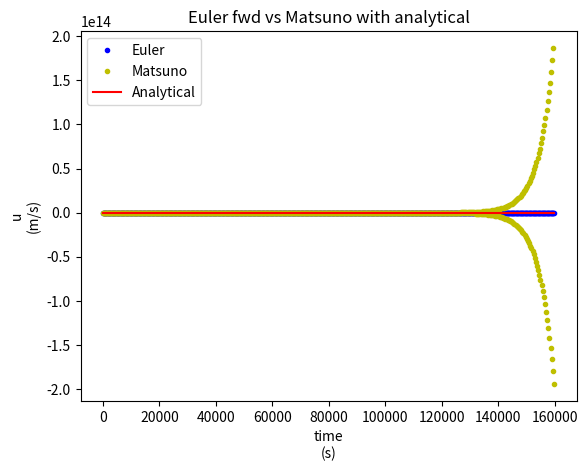
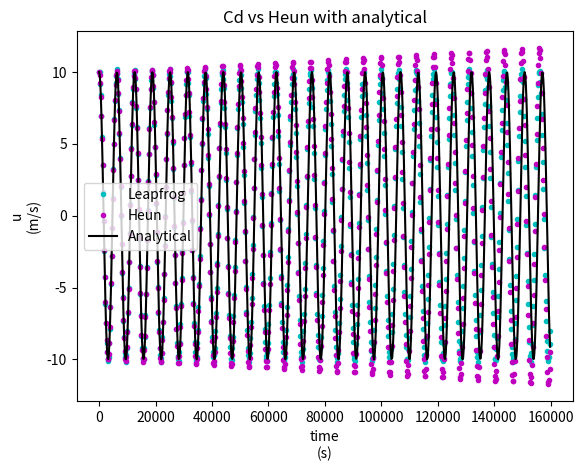
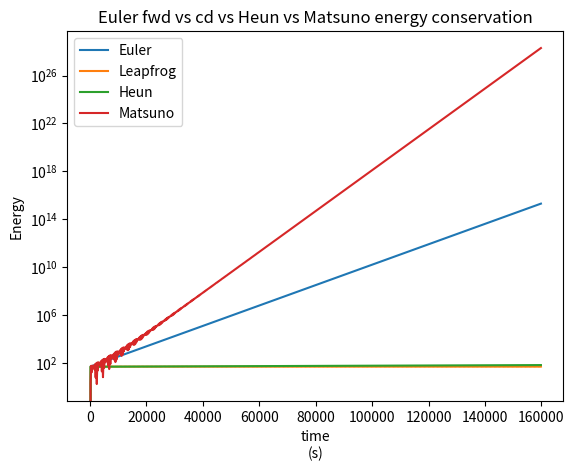
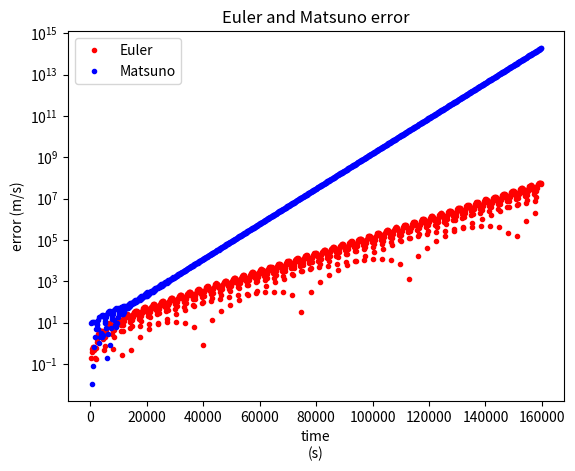
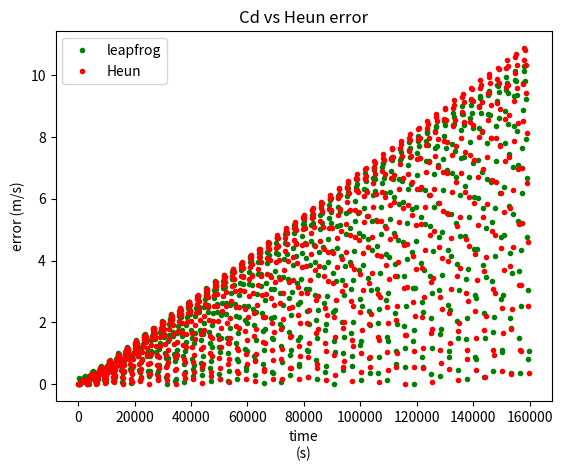

Here is the Python script that generated these plots, in order:
#inertial oscillations exercise #1 ESM
#euler example script

import numpy as np
import matplotlib.pyplot as plt

#sim vars & consts
numTimeSteps = 800
dt = 200.0 #s?
fCor = 0.001 #Hz
initCond  = 10.0

#data struct setup
##time step array and analytical solution array
timeArr = np.zeros(numTimeSteps)
uAnaArr = np.zeros(numTimeSteps)

##arrays for euler fwd method
uEulerArr = np.zeros(numTimeSteps)
vEulerArr = np.zeros(numTimeSteps)
eulerErrArr = np.zeros(numTimeSteps)
eulerEngArr = np.zeros(numTimeSteps)

##arrays for the leapfrog method
uLeapFrogArr = np.zeros(numTimeSteps)
vLeapFrogArr = np.zeros(numTimeSteps)
leapFrogErrArr = np.zeros(numTimeSteps)
leapFrogEngArr = np.zeros(numTimeSteps)

##arrays for the Heun method
uHeunArr = np.zeros(numTimeSteps)
vHeunArr = np.zeros(numTimeSteps)
heunErrArr = np.zeros(numTimeSteps)
heunEngArr = np.zeros(numTimeSteps)


##arrays for the Matsuno method
uMatsunoArr = np.zeros(numTimeSteps)
vMatsunoArr = np.zeros(numTimeSteps)
matsunoErrArr = np.zeros(numTimeSteps)
matsunoEngArr = np.zeros(numTimeSteps)


#initial conditions
##sim init cond are all the same
uEulerArr[0] = initCond
uLeapFrogArr[0] = initCond
uHeunArr[0] = initCond
uMatsunoArr[0] = initCond

#matching analytical answer comparison
uAnaArr[0] = initCond


#mathing
##loop over time
for nt in range(1,numTimeSteps):
	#euler forward scheme
	timeArr[nt] = timeArr[nt - 1] + dt
	uEulerArr[nt] = uEulerArr[nt-1] + (fCor * vEulerArr[nt-1] * dt)
	vEulerArr[nt] = vEulerArr[nt-1] - (fCor * uEulerArr[nt-1] * dt)

	#leapfrog scheme
	##give it the second point from Euler
	if nt == 1:
		uLeapFrogArr[1] = uEulerArr[nt]
		vLeapFrogArr[1] = vEulerArr[nt]

	##proceed with the rest of the lf scheme
	else:
		uLeapFrogArr[nt] = fCor*vLeapFrogArr[nt-1]*2*dt + uLeapFrogArr[nt-2] 
		vLeapFrogArr[nt] = -fCor*uLeapFrogArr[nt-1]*2*dt + vLeapFrogArr[nt-2]
	
	#heun scheme
	uHeunPred = uHeunArr[nt-1] + (fCor * vHeunArr[nt-1] * dt)
	vHeunPred = vHeunArr[nt-1] - (fCor * uHeunArr[nt-1] * dt)
	uHeunArr[nt] = uHeunArr[nt-1] + (fCor * (vHeunPred + vHeunArr[nt-1]) * 0.5 * dt)
	vHeunArr[nt] = vHeunArr[nt-1] - (fCor * (uHeunPred + uHeunArr[nt-1]) * 0.5 * dt)

	#matsuno
	if nt == 1:
	    vMatsunoArr[1] = vEulerArr[nt]
	    print("Matsuno IC #2 trig")
	else:
	    uMatsunoArr[nt] = uMatsunoArr[nt-2] + 2 * (fCor * vMatsunoArr[nt-1] * dt)
	    vMatsunoArr[nt] = vMatsunoArr[nt-1] - (fCor * (uMatsunoArr[nt-2] + uMatsunoArr[nt]) * dt)
# !!! Add correction

	#calculating energies
	eulerEngArr[nt] = 0.5*(uEulerArr[nt]**2 + vEulerArr[nt]**2)
	leapFrogEngArr[nt] = 0.5*(uLeapFrogArr[nt]**2 + vLeapFrogArr[nt]**2)
	heunEngArr[nt] = 0.5*(uHeunArr[nt]**2 + vHeunArr[nt]**2)
	matsunoEngArr[nt] = 0.5*(uMatsunoArr[nt]**2 + vMatsunoArr[nt]**2)

	#getting the analytical answer for this step
	uAnaArr[nt] = uAnaArr[0] * np.cos(fCor * timeArr[nt])

	#comparing the schemes to see the error
	eulerErrArr[nt] = np.abs(uEulerArr[nt] - uAnaArr[nt])
	leapFrogErrArr[nt] = np.abs(uLeapFrogArr[nt] - uAnaArr[nt])
	heunErrArr[nt] = np.abs(uHeunArr[nt] - uAnaArr[nt])
	matsunoErrArr[nt] = np.abs(uMatsunoArr[nt] - uAnaArr[nt])


#plotting
##cleanup crew
plt.close("all")

##plotting the estimated oscillation vs the actual
plt.figure("Oscillation: Euler fwd vs analytical")
plt.title("Euler fwd vs Matsuno with analytical")
plt.xlabel("time\n(s)")
plt.ylabel("u\n(m/s)")
plt.plot(timeArr, uEulerArr, '.b', label="Euler")
plt.plot(timeArr, uMatsunoArr, ".y", label="Matsuno")
plt.plot(timeArr, uAnaArr, "r", label="Analytical")
plt.legend()

##plotting the other schemes
plt.figure("Oscillation: others vs analytical")
plt.title("Cd vs Heun with analytical")
plt.xlabel("time\n(s)")
plt.ylabel("u\n(m/s)")
plt.plot(timeArr, uLeapFrogArr, ".c", label="Leapfrog")
plt.plot(timeArr, uHeunArr, ".m", label="Heun")
plt.plot(timeArr, uAnaArr, "k", label="Analytical")
plt.legend()

##energy plots
plt.figure("Oscillations: energy")
plt.title("Euler fwd vs cd vs Heun vs Matsuno energy conservation")
plt.xlabel("time\n(s)")
plt.ylabel("Energy")
plt.semilogy(timeArr, eulerEngArr, label="Euler")
plt.semilogy(timeArr, leapFrogEngArr, label="Leapfrog")
plt.semilogy(timeArr, heunEngArr, label="Heun")
plt.semilogy(timeArr, matsunoEngArr, label="Matsuno")
plt.legend()

##plotting the error (difference between the model and analytical solution)
plt.figure("Error comparison")
plt.title("Euler and Matsuno error")
plt.xlabel("time\n(s)")
plt.ylabel("error (m/s)")
plt.semilogy(timeArr, eulerErrArr, ".r", label="Euler")
plt.semilogy(timeArr, matsunoErrArr, ".b", label="Matsuno")
plt.legend()

plt.figure("Other errors")
plt.title("Cd vs Heun error")
plt.xlabel("time\n(s)")
plt.ylabel("error (m/s)")
plt.plot(timeArr, leapFrogErrArr, ".g", label="leapfrog")
plt.plot(timeArr, heunErrArr, ".r", label="Heun")
plt.legend()



##Don't forget to show 'em if you got 'em
plt.show()

##one to show the error growth over time
##perhaps one for energy
